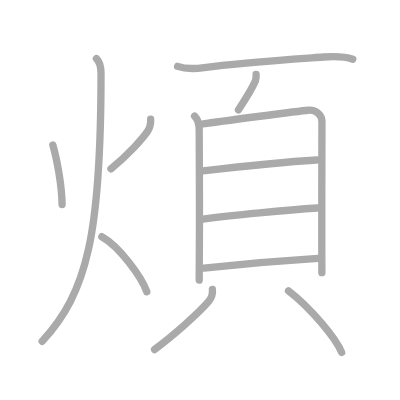
t = 0.00 s
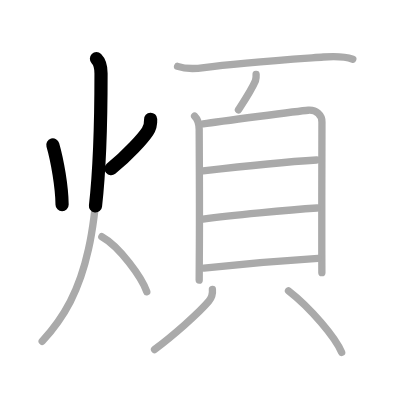
t = 2.50 s
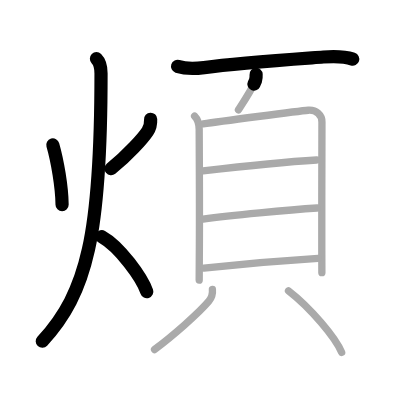
t = 5.25 s
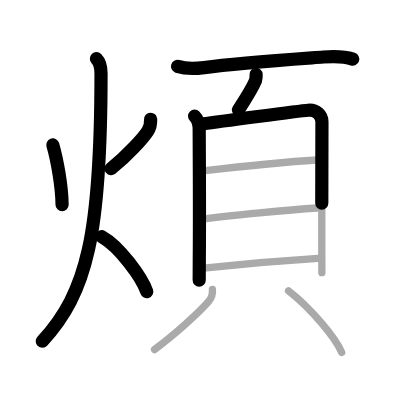
t = 7.75 s
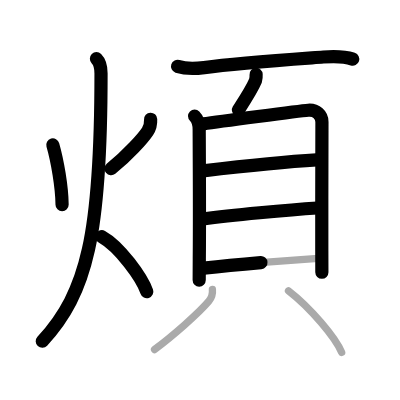
t = 10.50 s
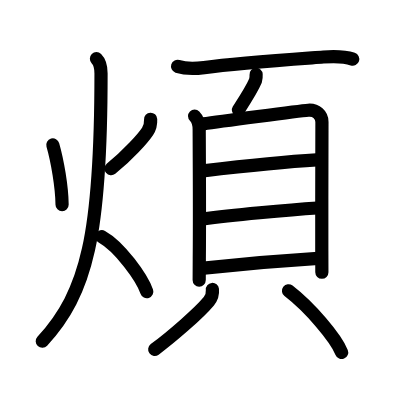
t = 13.00 s

The animated SVG that drew these frames (rendered in a browser with its animation timeline set to each time). Animation: 13 SMIL elements (animate=13); one cycle of 13.00 s.

<?xml version="1.0" standalone="no"?>
<!DOCTYPE svg PUBLIC "-//W3C//DTD SVG 1.1//EN"   "http://www.w3.org/Graphics/SVG/1.1/DTD/svg11.dtd">
<svg width="400px" height="400px"  version="1.1" xmlns="http://www.w3.org/2000/svg">
  <defs>
    <marker id="Triangle" viewBox="0 0 10 10" refX="0" refY="5" markerUnits="strokeWidth" markerWidth="3" style="stroke-opacity:0%;fill:#aaaaaa;" markerHeight="2" orient="auto">
      <path d="M 0 0 L 10 5 L 0 10 z" />
    </marker>
    
    <marker id="Arrow" viewBox="0 0 10 10" refX="5" refY="5" markerUnits="strokeWidth" markerWidth="1.8" style="stroke-opacity:0%;fill:#770000;" markerHeight="2" orient="auto">
      <path d="M 0 4 L 6 4 L 4 1 L 10 5 L 4 9 L 6 6 L 0 6 z" />
        <circle cx="5" cy="5" r="5" />
      </marker>
    
    <marker id="TriangleRed" viewBox="0 0 10 10" refX="0" refY="5" markerUnits="strokeWidth" markerWidth="3" style="stroke-opacity:0%;fill:#CC0000;" markerHeight="2" orient="auto">
      <path d="M 0 0 L 10 5 L 0 10 z" />
    </marker>
    
    <marker id="ArrowRed" viewBox="0 0 10 10" refX="5" refY="5" markerUnits="strokeWidth" markerWidth="1.8" style="stroke-opacity:0%;fill:#CC0000;" markerHeight="2" orient="auto">
      <path d="M 0 4 L 6 4 L 4 1 L 10 5 L 4 9 L 6 6 L 0 6 z" />
        <circle cx="5" cy="5" r="5" />
      </marker>
    
  </defs>
  
  <path style="fill:#ffffff; fill-opacity:100%; fill-rule:evenodd; stroke-width:0;" d="M 0 0 L 400px 0 L 400px 400px L 0 400px L 0 0" />

  <g transform="scale(3.6697247706422 3.6697247706422)">
<path style="fill:none; fill-opacity:0%; fill-rule:evenodd; stroke:#aaaaaa; stroke-opacity:100%; stroke-width: 1.5pt; stroke-linejoin:round; stroke-linecap:round;" d="M14.4 39.5c1.22 4.25 2.47 11.38 2.52 16.25"></path>
<path style="fill:none; fill-opacity:0%; fill-rule:evenodd; stroke:#aaaaaa; stroke-opacity:100%; stroke-width: 1.5pt; stroke-linejoin:round; stroke-linecap:round;" d="M41.05 32.5c0.07 1.38-0.16 2.3-0.85 3.31C38.88 37.75 35 42.12 30.23 46"></path>
<path style="fill:none; fill-opacity:0%; fill-rule:evenodd; stroke:#aaaaaa; stroke-opacity:100%; stroke-width: 1.5pt; stroke-linejoin:round; stroke-linecap:round;" d="M26.28 16c1.05 1.05 1.25 2.25 1.25 4c0 43.76-3.78 59.75-16.03 73"></path>
<path style="fill:none; fill-opacity:0%; fill-rule:evenodd; stroke:#aaaaaa; stroke-opacity:100%; stroke-width: 1.5pt; stroke-linejoin:round; stroke-linecap:round;" d="M27.75 64.5c4.85 2.69 10.97 11.19 12.25 15"></path>
<path style="fill:none; fill-opacity:0%; fill-rule:evenodd; stroke:#aaaaaa; stroke-opacity:100%; stroke-width: 1.5pt; stroke-linejoin:round; stroke-linecap:round;" d="M48.39 18.09c2.36 0.78 5.21 0.61 7.23 0.33c9.22-1.27 23.16-2.2 32.5-2.88c2.67-0.2 5.42-0.31 8.02 0.58"></path>
<path style="fill:none; fill-opacity:0%; fill-rule:evenodd; stroke:#aaaaaa; stroke-opacity:100%; stroke-width: 1.5pt; stroke-linejoin:round; stroke-linecap:round;" d="M69.79 20.29c0.04 0.59-0.02 1.16-0.18 1.72c-0.99 2.36-2.29 4.33-4.63 7.93"></path>
<path style="fill:none; fill-opacity:0%; fill-rule:evenodd; stroke:#aaaaaa; stroke-opacity:100%; stroke-width: 1.5pt; stroke-linejoin:round; stroke-linecap:round;" d="M53.03 31.64c0.98 0.98 1.25 2.3 1.25 3.67c0 1.16 0.14 22.54 0.03 35.19c-0.02 2.29-0.03 4.29-0.03 5.83"></path>
<path style="fill:none; fill-opacity:0%; fill-rule:evenodd; stroke:#aaaaaa; stroke-opacity:100%; stroke-width: 1.5pt; stroke-linejoin:round; stroke-linecap:round;" d="M55.38 33.76c4.12-0.63 26.01-3.51 28.63-3.72c2.18-0.17 3.72 1.33 3.72 3.18c0 3.03-0.07 24.05-0.04 35.15c0.01 3.54 0.02 5.88 0.02 5.93"></path>
<path style="fill:none; fill-opacity:0%; fill-rule:evenodd; stroke:#aaaaaa; stroke-opacity:100%; stroke-width: 1.5pt; stroke-linejoin:round; stroke-linecap:round;" d="M55.33 46.56c8.79-1.02 24.79-2.6 30.94-2.97"></path>
<path style="fill:none; fill-opacity:0%; fill-rule:evenodd; stroke:#aaaaaa; stroke-opacity:100%; stroke-width: 1.5pt; stroke-linejoin:round; stroke-linecap:round;" d="M55.31 59.69c7.52-1.03 23.27-2.52 31.12-3.01"></path>
<path style="fill:none; fill-opacity:0%; fill-rule:evenodd; stroke:#aaaaaa; stroke-opacity:100%; stroke-width: 1.5pt; stroke-linejoin:round; stroke-linecap:round;" d="M55.55 73.06c9.1-1.01 22.76-2.16 31.13-2.67"></path>
<path style="fill:none; fill-opacity:0%; fill-rule:evenodd; stroke:#aaaaaa; stroke-opacity:100%; stroke-width: 1.5pt; stroke-linejoin:round; stroke-linecap:round;" d="M57.88 78.88c0.1 1.03-0.17 2.24-0.97 3.2c-2.83 3.38-10.11 9.67-14.8 13.16"></path>
<path style="fill:none; fill-opacity:0%; fill-rule:evenodd; stroke:#aaaaaa; stroke-opacity:100%; stroke-width: 1.5pt; stroke-linejoin:round; stroke-linecap:round;" d="M78.62 79.25c5.9 4.55 12.87 12.8 14.48 16.79"></path>

<path style="fill:none; fill-opacity:0%; fill-rule:evenodd; stroke:#000000; stroke-opacity:100%; stroke-width: 2.7pt; stroke-linejoin:round; stroke-linecap:round;" d="M14.4 39.5c1.22 4.25 2.47 11.38 2.52 16.25" pathLength="100" stroke-dashoffset="100" stroke-dasharray="100 105"><animate id="dashAnim1" attributeName="stroke-dashoffset" from="100" to="0" dur="1s" calcMode="linear" fill="freeze"/></path>
<path style="fill:none; fill-opacity:0%; fill-rule:evenodd; stroke:#000000; stroke-opacity:100%; stroke-width: 2.7pt; stroke-linejoin:round; stroke-linecap:round;" d="M41.05 32.5c0.07 1.38-0.16 2.3-0.85 3.31C38.88 37.75 35 42.12 30.23 46" pathLength="100" stroke-dashoffset="100" stroke-dasharray="100 105"><animate id="dashAnim2" attributeName="stroke-dashoffset" from="100" to="0" dur="1s" calcMode="linear" begin="dashAnim1.end" fill="freeze"/></path>
<path style="fill:none; fill-opacity:0%; fill-rule:evenodd; stroke:#000000; stroke-opacity:100%; stroke-width: 2.7pt; stroke-linejoin:round; stroke-linecap:round;" d="M26.28 16c1.05 1.05 1.25 2.25 1.25 4c0 43.76-3.78 59.75-16.03 73" pathLength="100" stroke-dashoffset="100" stroke-dasharray="100 105"><animate id="dashAnim3" attributeName="stroke-dashoffset" from="100" to="0" dur="1s" calcMode="linear" begin="dashAnim2.end" fill="freeze"/></path>
<path style="fill:none; fill-opacity:0%; fill-rule:evenodd; stroke:#000000; stroke-opacity:100%; stroke-width: 2.7pt; stroke-linejoin:round; stroke-linecap:round;" d="M27.75 64.5c4.85 2.69 10.97 11.19 12.25 15" pathLength="100" stroke-dashoffset="100" stroke-dasharray="100 105"><animate id="dashAnim4" attributeName="stroke-dashoffset" from="100" to="0" dur="1s" calcMode="linear" begin="dashAnim3.end" fill="freeze"/></path>
<path style="fill:none; fill-opacity:0%; fill-rule:evenodd; stroke:#000000; stroke-opacity:100%; stroke-width: 2.7pt; stroke-linejoin:round; stroke-linecap:round;" d="M48.39 18.09c2.36 0.78 5.21 0.61 7.23 0.33c9.22-1.27 23.16-2.2 32.5-2.88c2.67-0.2 5.42-0.31 8.02 0.58" pathLength="100" stroke-dashoffset="100" stroke-dasharray="100 105"><animate id="dashAnim5" attributeName="stroke-dashoffset" from="100" to="0" dur="1s" calcMode="linear" begin="dashAnim4.end" fill="freeze"/></path>
<path style="fill:none; fill-opacity:0%; fill-rule:evenodd; stroke:#000000; stroke-opacity:100%; stroke-width: 2.7pt; stroke-linejoin:round; stroke-linecap:round;" d="M69.79 20.29c0.04 0.59-0.02 1.16-0.18 1.72c-0.99 2.36-2.29 4.33-4.63 7.93" pathLength="100" stroke-dashoffset="100" stroke-dasharray="100 105"><animate id="dashAnim6" attributeName="stroke-dashoffset" from="100" to="0" dur="1s" calcMode="linear" begin="dashAnim5.end" fill="freeze"/></path>
<path style="fill:none; fill-opacity:0%; fill-rule:evenodd; stroke:#000000; stroke-opacity:100%; stroke-width: 2.7pt; stroke-linejoin:round; stroke-linecap:round;" d="M53.03 31.64c0.98 0.98 1.25 2.3 1.25 3.67c0 1.16 0.14 22.54 0.03 35.19c-0.02 2.29-0.03 4.29-0.03 5.83" pathLength="100" stroke-dashoffset="100" stroke-dasharray="100 105"><animate id="dashAnim7" attributeName="stroke-dashoffset" from="100" to="0" dur="1s" calcMode="linear" begin="dashAnim6.end" fill="freeze"/></path>
<path style="fill:none; fill-opacity:0%; fill-rule:evenodd; stroke:#000000; stroke-opacity:100%; stroke-width: 2.7pt; stroke-linejoin:round; stroke-linecap:round;" d="M55.38 33.76c4.12-0.63 26.01-3.51 28.63-3.72c2.18-0.17 3.72 1.33 3.72 3.18c0 3.03-0.07 24.05-0.04 35.15c0.01 3.54 0.02 5.88 0.02 5.93" pathLength="100" stroke-dashoffset="100" stroke-dasharray="100 105"><animate id="dashAnim8" attributeName="stroke-dashoffset" from="100" to="0" dur="1s" calcMode="linear" begin="dashAnim7.end" fill="freeze"/></path>
<path style="fill:none; fill-opacity:0%; fill-rule:evenodd; stroke:#000000; stroke-opacity:100%; stroke-width: 2.7pt; stroke-linejoin:round; stroke-linecap:round;" d="M55.33 46.56c8.79-1.02 24.79-2.6 30.94-2.97" pathLength="100" stroke-dashoffset="100" stroke-dasharray="100 105"><animate id="dashAnim9" attributeName="stroke-dashoffset" from="100" to="0" dur="1s" calcMode="linear" begin="dashAnim8.end" fill="freeze"/></path>
<path style="fill:none; fill-opacity:0%; fill-rule:evenodd; stroke:#000000; stroke-opacity:100%; stroke-width: 2.7pt; stroke-linejoin:round; stroke-linecap:round;" d="M55.31 59.69c7.52-1.03 23.27-2.52 31.12-3.01" pathLength="100" stroke-dashoffset="100" stroke-dasharray="100 105"><animate id="dashAnim10" attributeName="stroke-dashoffset" from="100" to="0" dur="1s" calcMode="linear" begin="dashAnim9.end" fill="freeze"/></path>
<path style="fill:none; fill-opacity:0%; fill-rule:evenodd; stroke:#000000; stroke-opacity:100%; stroke-width: 2.7pt; stroke-linejoin:round; stroke-linecap:round;" d="M55.55 73.06c9.1-1.01 22.76-2.16 31.13-2.67" pathLength="100" stroke-dashoffset="100" stroke-dasharray="100 105"><animate id="dashAnim11" attributeName="stroke-dashoffset" from="100" to="0" dur="1s" calcMode="linear" begin="dashAnim10.end" fill="freeze"/></path>
<path style="fill:none; fill-opacity:0%; fill-rule:evenodd; stroke:#000000; stroke-opacity:100%; stroke-width: 2.7pt; stroke-linejoin:round; stroke-linecap:round;" d="M57.88 78.88c0.1 1.03-0.17 2.24-0.97 3.2c-2.83 3.38-10.11 9.67-14.8 13.16" pathLength="100" stroke-dashoffset="100" stroke-dasharray="100 105"><animate id="dashAnim12" attributeName="stroke-dashoffset" from="100" to="0" dur="1s" calcMode="linear" begin="dashAnim11.end" fill="freeze"/></path>
<path style="fill:none; fill-opacity:0%; fill-rule:evenodd; stroke:#000000; stroke-opacity:100%; stroke-width: 2.7pt; stroke-linejoin:round; stroke-linecap:round;" d="M78.62 79.25c5.9 4.55 12.87 12.8 14.48 16.79" pathLength="100" stroke-dashoffset="100" stroke-dasharray="100 105"><animate id="dashAnim13" attributeName="stroke-dashoffset" from="100" to="0" dur="1s" calcMode="linear" begin="dashAnim12.end" fill="freeze"/></path>

</g>

</svg>  
          
